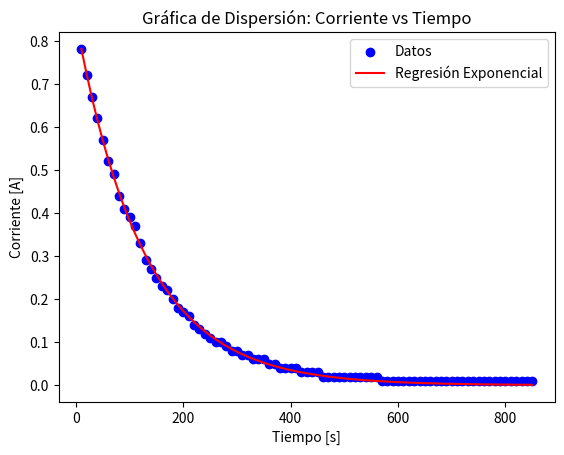

Reproduce this figure in Python.
import numpy as np
import matplotlib.pyplot as plt
from scipy.optimize import curve_fit



# Datos 
tiempo = [10.0, 20.0, 30.0, 40.0, 50.0, 60.0, 70.0, 80.0, 90.0, 100.0, 110.0, 120.0, 130.0, 140.0, 150.0, 160.0, 170.0, 180.0, 190.0, 200.0, 210.0, 220.0, 230.0, 240.0, 250.0, 260.0, 270.0, 280.0, 290.0, 300.0, 310.0, 320.0, 330.0, 340.0, 350.0, 360.0, 370.0, 380.0, 390.0, 400.0, 410.0, 420.0, 430.0, 440.0, 450.0, 460.0, 470.0, 480.0, 490.0, 500.0, 510.0, 520.0, 530.0, 540.0, 550.0, 560.0, 570.0, 580.0, 590.0, 600.0, 610.0, 620.0, 630.0, 640.0, 650.0, 660.0, 670.0, 680.0, 690.0, 700.0, 710.0, 720.0, 730.0, 740.0, 750.0, 760.0, 770.0, 780.0, 790.0, 800.0, 810.0, 820.0, 830.0, 840.0, 850.0]     
corriente = [0.78, 0.72, 0.67, 0.62, 0.57, 0.52, 0.49, 0.44, 0.41, 0.39, 0.37, 0.33, 0.29, 0.27, 0.25, 0.23, 0.22, 0.2, 0.18, 0.17, 0.16, 0.14, 0.13, 0.12, 0.11, 0.1, 0.1, 0.09, 0.08, 0.08, 0.07, 0.07, 0.06, 0.06, 0.06, 0.05, 0.05, 0.04, 0.04, 0.04, 0.04, 0.03, 0.03, 0.03, 0.03, 0.02, 0.02, 0.02, 0.02, 0.02, 0.02, 0.02, 0.02, 0.02, 0.02, 0.02, 0.01, 0.01, 0.01, 0.01, 0.01, 0.01, 0.01, 0.01, 0.01, 0.01, 0.01, 0.01, 0.01, 0.01, 0.01, 0.01, 0.01, 0.01, 0.01, 0.01, 0.01, 0.01, 0.01, 0.01, 0.01, 0.01, 0.01, 0.01, 0.01]

arr_tiempo = np.array(tiempo)
arr_corriente = np.array(corriente)


# Función exponencial 
def funcion_exponencial(x, a, b):
    return a * np.exp(b * x) 

# regresión exponencial
initial_guess = (1.0, -0.01)  # You can adjust these initial values based on your data
params, covariance = curve_fit(funcion_exponencial, arr_tiempo, arr_corriente, p0=initial_guess)

#  parámetros a y b de la ecuación exponencial
a_fit, b_fit = params

print("y =", a_fit, " * e^(", b_fit, "x)")

# Coeficiente de correlación
residuals = arr_corriente - funcion_exponencial(arr_tiempo, a_fit, b_fit)
ss_res = np.sum(residuals**2)
ss_tot = np.sum((arr_corriente - np.mean(arr_corriente))**2)
r_squared = 1 - (ss_res / ss_tot)


#  ecuación de la regresión 
print("\nEcuación de la regresión exponencial:")
print("y =", a_fit, " * e^(", b_fit, "x)")
print("\nRedondeado se obtiene:")
print(f'y =" {a_fit:.2f}" * e^(" {b_fit:.2f} "x)')
print(f'Ecuación correspondiente a descarga del capacitor I =" {a_fit:.2f}, " * e^(" {b_fit:.2f} "t) => I = I°* e^((-1/RC)t)')
print(f'I =" {a_fit:.2f}" * e^(" {b_fit:.2f} "t) Amps')
# coeficiente de correlación 
print("\nCoeficiente de correlación (R cuadrado):")
print("R^2 =", r_squared)

# Graficar los datos y la regresión exponencial
plt.scatter(tiempo, corriente, marker='o', color='blue', label='Datos')
plt.plot(arr_tiempo, funcion_exponencial(arr_tiempo, a_fit, b_fit), color='red', label='Regresión Exponencial')
plt.xlabel('Tiempo [s]')
plt.ylabel('Corriente [A]')
plt.title('Gráfica de Dispersión: Corriente vs Tiempo')
plt.legend()
plt.show()



#  capacitancia en microfaradios
capacitancia_microfaradios = 4700
print(f"\ncapacitancia conocida en microfaradios: {capacitancia_microfaradios}")
# capacitancia a faradios
capacitancia_faradios = capacitancia_microfaradios * 1e-6

# resistencia en ohmios
resistencia_ohmios = 1 /(-1 *b_fit * capacitancia_faradios)

# resistencia en kiloohmios (kΩ)
resistencia_kilohmios = resistencia_ohmios / 1000

# redondeado en kΩ
resistencia_kilohmios_redondeada = round(resistencia_kilohmios)

# la resistencia redondeada en kΩ
print("Valor de la resistencia (R):", resistencia_kilohmios_redondeada, "kΩ")


